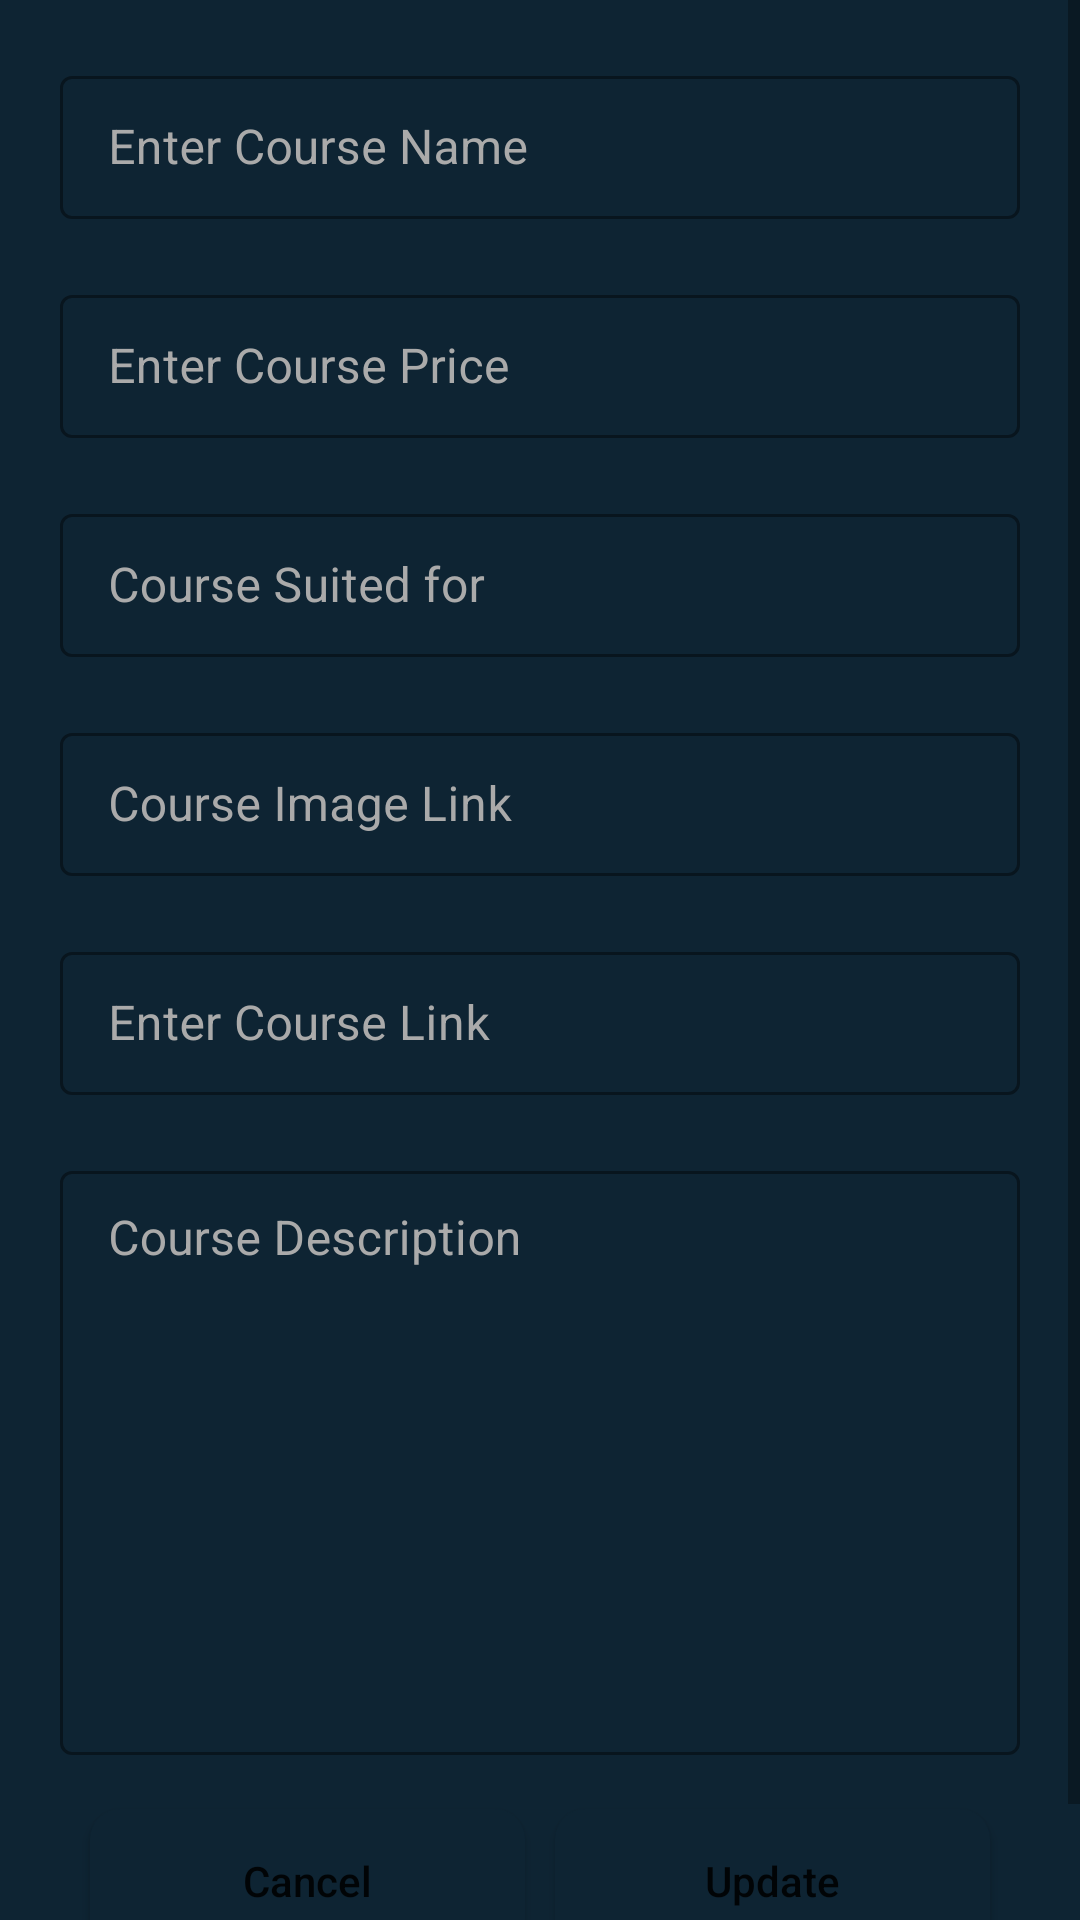

Here is an Android app screen rendered from its layout file. Give the layout XML and the strings, colors and styles it references.
<!-- AndroidManifest.xml: application theme Theme.UdemyClone -->
<!-- res/layout/activity_edit_course.xml -->
<?xml version="1.0" encoding="utf-8"?>
<ScrollView xmlns:android="http://schemas.android.com/apk/res/android"
    xmlns:tools="http://schemas.android.com/tools"
    android:layout_width="match_parent"
    android:layout_height="match_parent"
    xmlns:app="http://schemas.android.com/apk/res-auto"
    tools:context=".EditCourseActivity"
    android:background="@color/blueShade1">

    <RelativeLayout
        android:layout_width="match_parent"
        android:layout_height="wrap_content"
        android:padding="20dp">

        <LinearLayout
            android:layout_width="match_parent"
            android:layout_height="wrap_content"
            android:orientation="vertical">

            <com.google.android.material.textfield.TextInputLayout
                android:layout_width="match_parent"
                android:layout_height="wrap_content"
                style="@style/TextInputLayout"
                android:hint="@string/enter_course_name"
                android:textColorHint="@android:color/darker_gray"
                app:hintTextColor="@android:color/darker_gray">
                <com.google.android.material.textfield.TextInputEditText
                    android:id="@+id/etCourseName"
                    android:layout_width="match_parent"
                    android:layout_height="match_parent"
                    android:autofillHints="false"
                    android:inputType="text"
                    android:textColor="@color/white"
                    android:textSize="16sp"/>
            </com.google.android.material.textfield.TextInputLayout>

            <com.google.android.material.textfield.TextInputLayout
                android:layout_width="match_parent"
                android:layout_height="wrap_content"
                style="@style/TextInputLayout"
                android:hint="@string/enter_course_price"
                android:textColorHint="@android:color/darker_gray"
                app:hintTextColor="@android:color/darker_gray"
                android:layout_marginTop="20dp">
                <com.google.android.material.textfield.TextInputEditText
                    android:id="@+id/etCoursePrice"
                    android:layout_width="match_parent"
                    android:layout_height="match_parent"
                    android:autofillHints="false"
                    android:inputType="number"
                    android:textColor="@color/white"
                    android:textSize="16sp"/>
            </com.google.android.material.textfield.TextInputLayout>

            <com.google.android.material.textfield.TextInputLayout
                android:layout_width="match_parent"
                android:layout_height="wrap_content"
                style="@style/TextInputLayout"
                android:hint="@string/course_suited_for"
                android:textColorHint="@android:color/darker_gray"
                app:hintTextColor="@android:color/darker_gray"
                android:layout_marginTop="20dp">
                <com.google.android.material.textfield.TextInputEditText
                    android:id="@+id/etCourseSuitedFor"
                    android:layout_width="match_parent"
                    android:layout_height="match_parent"
                    android:autofillHints="false"
                    android:inputType="text"
                    android:textColor="@color/white"
                    android:textSize="16sp"/>
            </com.google.android.material.textfield.TextInputLayout>

            <com.google.android.material.textfield.TextInputLayout
                android:layout_width="match_parent"
                android:layout_height="wrap_content"
                style="@style/TextInputLayout"
                android:hint="@string/course_image_link"
                android:textColorHint="@android:color/darker_gray"
                app:hintTextColor="@android:color/darker_gray"
                android:layout_marginTop="20dp">
                <com.google.android.material.textfield.TextInputEditText
                    android:id="@+id/etCourseImageLink"
                    android:layout_width="match_parent"
                    android:layout_height="match_parent"
                    android:autofillHints="false"
                    android:inputType="text"
                    android:textColor="@color/white"
                    android:textSize="16sp"/>
            </com.google.android.material.textfield.TextInputLayout>

            <com.google.android.material.textfield.TextInputLayout
                android:layout_width="match_parent"
                android:layout_height="wrap_content"
                style="@style/TextInputLayout"
                android:hint="@string/enter_course_link"
                android:textColorHint="@android:color/darker_gray"
                app:hintTextColor="@android:color/darker_gray"
                android:layout_marginTop="20dp">
                <com.google.android.material.textfield.TextInputEditText
                    android:id="@+id/etCourseLink"
                    android:layout_width="match_parent"
                    android:layout_height="match_parent"
                    android:autofillHints="false"
                    android:inputType="text"
                    android:textColor="@color/white"
                    android:textSize="16sp"/>
            </com.google.android.material.textfield.TextInputLayout>

            <com.google.android.material.textfield.TextInputLayout
                android:layout_width="match_parent"
                android:layout_height="200dp"
                style="@style/TextInputLayout"
                android:hint="@string/course_description"
                android:textColorHint="@android:color/darker_gray"
                app:hintTextColor="@android:color/darker_gray"
                android:layout_marginTop="20dp">
                <com.google.android.material.textfield.TextInputEditText
                    android:id="@+id/etCourseDescription"
                    android:layout_width="match_parent"
                    android:layout_height="match_parent"
                    android:autofillHints="false"
                    android:inputType="textMultiLine|textImeMultiLine"
                    android:textColor="@color/white"
                    android:textSize="16sp"
                    android:gravity="top"/>
            </com.google.android.material.textfield.TextInputLayout>

            <LinearLayout
                android:layout_width="match_parent"
                android:layout_height="wrap_content"
                android:layout_below="@id/tvCourseDescription"
                android:orientation="horizontal"
                android:layout_marginTop="8dp">

                <Button
                    android:id="@+id/btnCancel"
                    android:layout_width="0dp"
                    android:layout_height="wrap_content"
                    android:layout_marginVertical="10dp"
                    android:layout_marginStart="10dp"
                    android:layout_marginEnd="5dp"
                    android:layout_weight="1"
                    android:background="@drawable/custom_button_background"
                    android:text="@string/cancel"
                    android:textAllCaps="false" />

                <Button
                    android:id="@+id/btnUpdateCourse"
                    android:layout_width="0dp"
                    android:layout_height="wrap_content"
                    android:layout_marginVertical="10dp"
                    android:layout_marginStart="5dp"
                    android:layout_marginEnd="10dp"
                    android:layout_weight="1"
                    android:background="@drawable/custom_button_background"
                    android:text="@string/update"
                    android:textAllCaps="false" />

            </LinearLayout>

        </LinearLayout>

        <ProgressBar
            android:id="@+id/progressBar"
            android:layout_width="wrap_content"
            android:layout_height="wrap_content"
            android:layout_centerInParent="true"
            android:indeterminate="true"
            android:visibility="gone"/>

    </RelativeLayout>

</ScrollView>
<!-- resources referenced by this layout -->
<resources>
  <color name="blueShade1">#0e2433</color>
  <color name="white">#FFFFFFFF</color>
  <!-- drawable custom_button_background (drawable) -->
  <?xml version="1.0" encoding="utf-8"?>
  <shape android:shape="rectangle" xmlns:android="http://schemas.android.com/apk/res/android">
      <solid android:color="@color/blueShade1"/>
      <corners android:radius="10dp"/>
  </shape>
  <string name="cancel">Cancel</string>
  <string name="course_description">Course Description</string>
  <string name="course_image_link">Course Image Link</string>
  <string name="course_suited_for">Course Suited for</string>
  <string name="enter_course_link">Enter Course Link</string>
  <string name="enter_course_name">Enter Course Name</string>
  <string name="enter_course_price">Enter Course Price</string>
  <string name="update">Update</string>
  <style name="TextInputLayout" parent="Widget.MaterialComponents.TextInputLayout.OutlinedBox.Dense">
          <item name="boxStrokeColor">@color/mtrlTextInputDefaultBoxStrokeColor</item>
          <item name="boxStrokeWidth">1dp</item>
      </style>
  <style name="Theme.UdemyClone" parent="Theme.MaterialComponents.DayNight.DarkActionBar">
          
          <item name="colorPrimary">@color/purple_500</item>
          <item name="colorPrimaryVariant">@color/purple_700</item>
          <item name="colorOnPrimary">@color/white</item>
          
          <item name="colorSecondary">@color/teal_200</item>
          <item name="colorSecondaryVariant">@color/teal_700</item>
          <item name="colorOnSecondary">@color/black</item>
          
          <item name="android:statusBarColor">?attr/colorPrimaryVariant</item>
          
      </style>
  <color name="mtrlTextInputDefaultBoxStrokeColor" tools:overrise="true">#296D98</color>
  <color name="purple_500">#296D98</color>
  <color name="purple_700">#205779</color>
  <color name="teal_200">#FF03DAC5</color>
  <color name="teal_700">#FF018786</color>
  <color name="black">#FF000000</color>
</resources>
